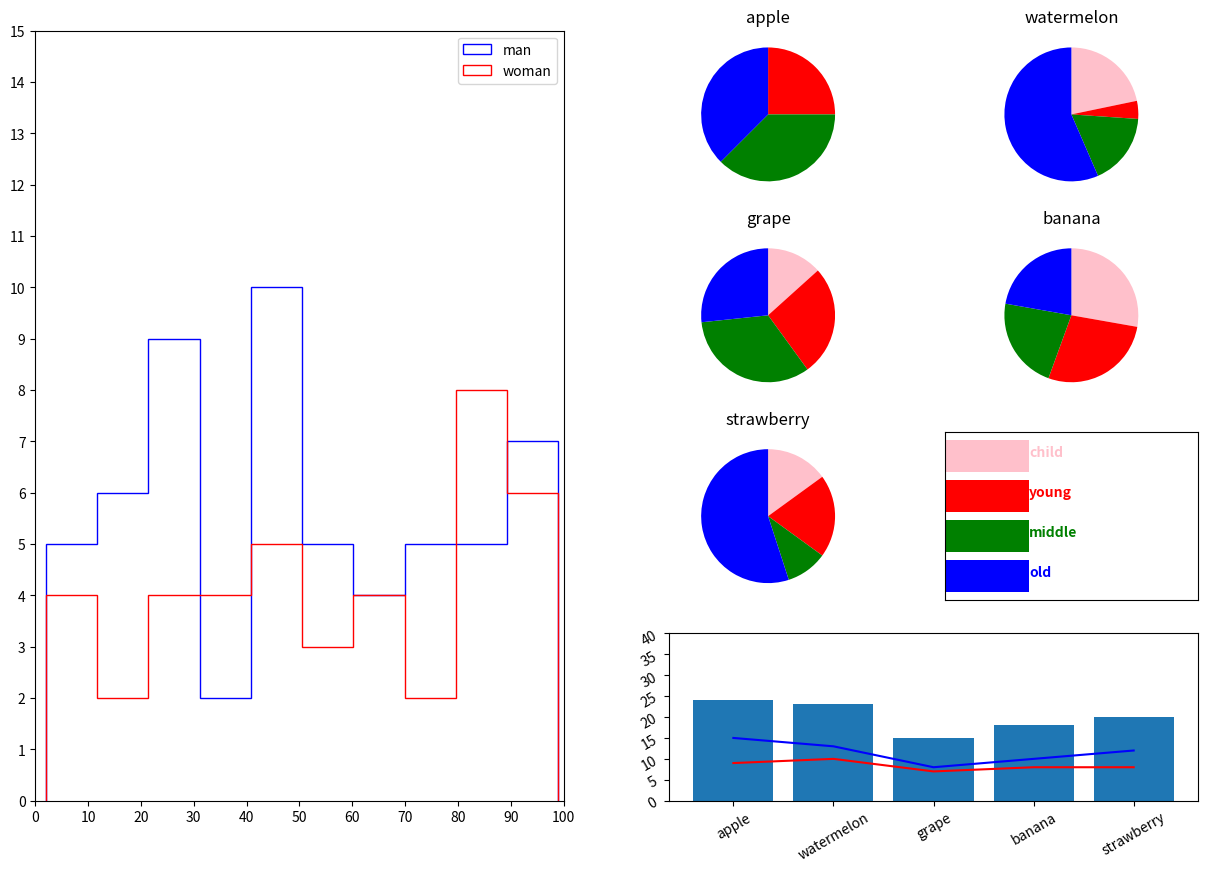

Here is the Python script that generated this plot:
# -*- coding:utf-8 -*-

import matplotlib.pyplot as plt
from random import randint
import pandas as pd


fig = plt.figure(figsize=(15,10))

fruits = ['apple', 'watermelon', 'grape', 'banana', 'strawberry']

data = pd.DataFrame({'ages': list(randint(1,100) for i in range(100)),
                     'gender': list(randint(1, 4) for i in range(100)),
                     'fruits': list(fruits[randint(0, 4)] for i in range(100))})

fruit_list = list()
for fruit in fruits:
    fruit_list.append(data[data['fruits'] == fruit])

labels = ['child', 'young', 'middle', 'old']
colors = ['pink', 'red', 'green', 'blue']
man = data[(data['gender']== 1) | (data['gender']== 3)]
woman = data[(data['gender']== 2) | (data['gender']== 4)]

ax01 = fig.add_subplot(1, 2, 1)
ax01.hist(man['ages'], bins=10, color='blue', histtype='step', label='man')
ax01.hist(woman['ages'], bins=10, color='red', histtype='step', label='woman')

ax01.set_xticks(list(range(0, 101, 10)))
ax01.set_yticks(list(range(0, 16)))
ax01.set_xlim(0, 100)
ax01.set_ylim(0, 15)
ax01.legend()

fruit_age_count = {}
for i, fruit in enumerate(fruit_list):
    tmp_list = list()
    tmp_list.append(len(fruit[fruit['ages'] < 19]))
    tmp_list.append(len(fruit[(fruit['ages'] >= 19) & (fruit['ages'] < 40)]))
    tmp_list.append(len(fruit[(fruit['ages'] >= 40) & (fruit['ages'] < 60)]))
    tmp_list.append(len(fruit[fruit['ages'] > 60]))
    fruit_age_count[fruits[i]] = tmp_list

ax_list = list()
ax_list.append(fig.add_subplot(4, 4, 3))
ax_list.append(fig.add_subplot(4, 4, 4))
ax_list.append(fig.add_subplot(4, 4, 7))
ax_list.append(fig.add_subplot(4, 4, 8))
ax_list.append(fig.add_subplot(4, 4, 11))
for i, ax in enumerate(ax_list):
    ax.pie(fruit_age_count[fruits[i]], colors=colors, startangle=90, counterclock=False)
    ax.set_title(fruits[i])

ax07 = fig.add_subplot(4, 4, 12)
ax07.barh([1, 2, 3, 4], [1, 1, 1, 1], color=colors[::-1])
for i, label in enumerate(labels):
    ax07.text(1, 4-i, label, color=colors[i], fontweight='bold')

ax07.get_xaxis().set_visible(False)
ax07.get_yaxis().set_visible(False)
ax07.axis(xmin=0,xmax=3)


ax08 = fig.add_subplot(4, 2, 8)
fruit_len = [len(list(x for x in data['fruits'] if x == fruit)) for fruit in fruits]
ax08.bar(fruits, fruit_len)

man_fruits = list(map(lambda x: len(man['fruits'][data['fruits']==x]), fruits))
woman_fruits = list(map(lambda x: len(woman['fruits'][data['fruits']==x]), fruits))

ax08.plot(fruits, man_fruits, color='blue')
ax08.plot(fruits, woman_fruits, color='red')

ax08.tick_params(labelrotation=30)
ax08.set_yticks(list(range(0, 41, 5)))
ax08.set_ylim(0, 40)

plt.show()